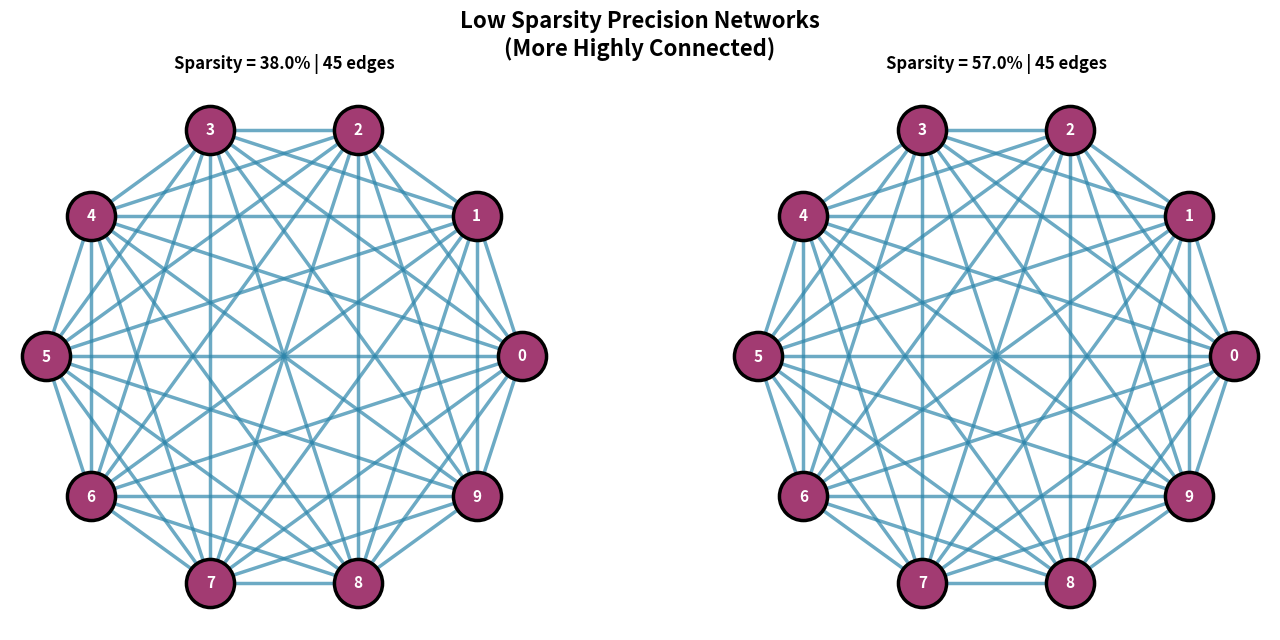
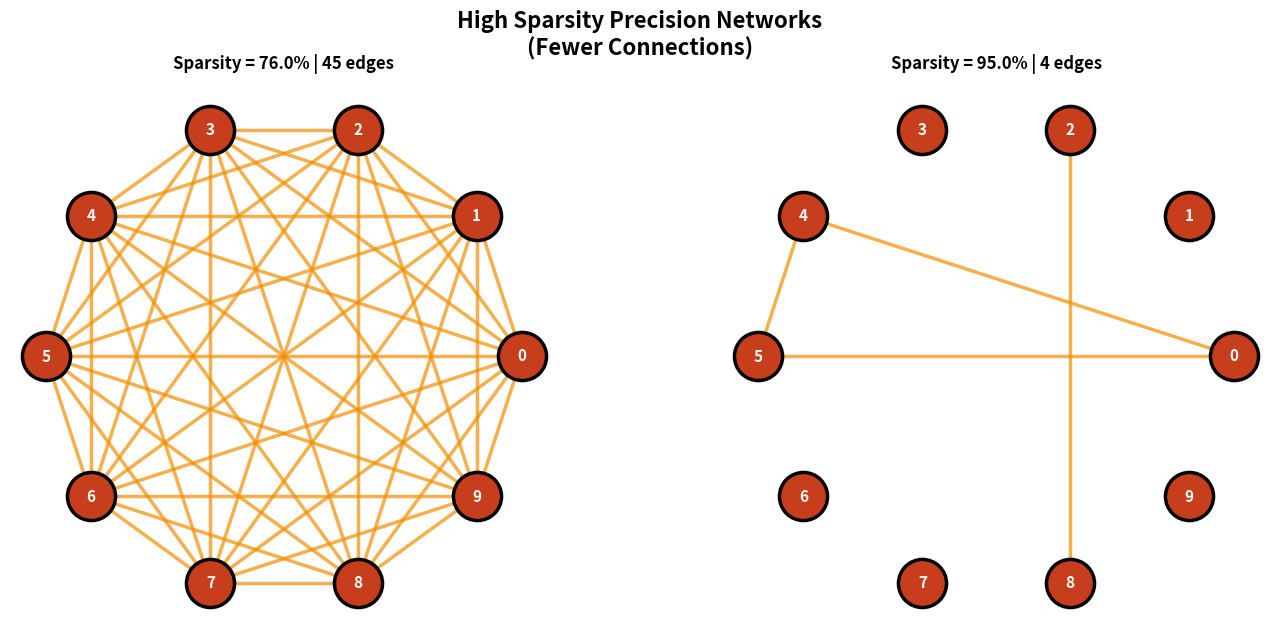

These charts were generated, in order, by the following Python code:
import numpy as np
import matplotlib.pyplot as plt
import networkx as nx
import os

np.random.seed(123)

D0, K0 = 10, 5

def rspdmatrix(D, sparsity):
    """Generate a random sparse positive definite matrix"""
    A = np.random.uniform(0, 1, size=(D, D))
    mask = np.random.binomial(1, 1 - sparsity, size=(D, D))
    A = A * mask
    A = (A + A.T) / 2
    A = A + (abs(np.min(np.linalg.eigvals(A))) + 1) * np.eye(D)
    return A

# Generate covariance matrices with increasing sparsity
Sigma0 = [rspdmatrix(D0, 0.19 * k) for k in range(1, K0 + 1)]

# Get precision matrices (inverses)
PMat0 = [np.linalg.inv(S) for S in Sigma0]

# Convert to adjacency matrices (non-zero off-diagonal elements)
AMat0 = []
for P in PMat0:
    A = (P != 0).astype(int)
    np.fill_diagonal(A, 0)
    AMat0.append(A)

# Create output directory
os.makedirs('figures', exist_ok=True)

# Create low sparsity figure
fig, axes = plt.subplots(1, 2, figsize=(14, 7))
fig.patch.set_facecolor('white')
fig.suptitle('Low Sparsity Precision Networks\n(More Highly Connected)', fontsize=16, fontweight='bold', y=0.98)

for idx, i in enumerate([1, 2]):
    ax = axes[idx]
    ax.set_facecolor('white')
    ax.set_xlim(-1.15, 1.15)
    ax.set_ylim(-1.15, 1.15)
    ax.set_aspect('equal')
    ax.axis('off')
    
    G = nx.Graph(AMat0[i])
    pos = nx.circular_layout(G)
    
    # Draw edges manually for perfect alignment
    for u, v in G.edges():
        x = [pos[u][0], pos[v][0]]
        y = [pos[u][1], pos[v][1]]
        ax.plot(x, y, color='#2E86AB', linewidth=2.5, alpha=0.7, zorder=1)
    
    # Draw nodes
    node_x = [pos[node][0] for node in G.nodes()]
    node_y = [pos[node][1] for node in G.nodes()]
    ax.scatter(node_x, node_y, c='#A23B72', s=1200, edgecolors='black', linewidths=2.5, zorder=10)
    
    # Draw labels
    for node in G.nodes():
        ax.text(pos[node][0], pos[node][1], str(node), ha='center', va='center',
               fontsize=11, fontweight='bold', color='white', zorder=11)
    
    sparsity_pct = 0.19 * (i + 1) * 100
    ax.set_title(f'Sparsity = {sparsity_pct:.1f}% | {G.number_of_edges()} edges', 
                fontsize=12, fontweight='bold', pad=10)

plt.subplots_adjust(top=0.92, bottom=0.05, left=0.05, right=0.95, hspace=0.3, wspace=0.3)
plt.savefig('figures/precision_networks_low_sparsity.png', dpi=150, bbox_inches='tight', 
           facecolor='white', edgecolor='none')
print('Saved: figures/precision_networks_low_sparsity.png')

# Create high sparsity figure
fig, axes = plt.subplots(1, 2, figsize=(14, 7))
fig.patch.set_facecolor('white')
fig.suptitle('High Sparsity Precision Networks\n(Fewer Connections)', fontsize=16, fontweight='bold', y=0.98)

for idx, i in enumerate([3, 4]):
    ax = axes[idx]
    ax.set_facecolor('white')
    ax.set_xlim(-1.15, 1.15)
    ax.set_ylim(-1.15, 1.15)
    ax.set_aspect('equal')
    ax.axis('off')
    
    G = nx.Graph(AMat0[i])
    pos = nx.circular_layout(G)
    
    # Draw edges manually for perfect alignment
    for u, v in G.edges():
        x = [pos[u][0], pos[v][0]]
        y = [pos[u][1], pos[v][1]]
        ax.plot(x, y, color='#F18F01', linewidth=2.5, alpha=0.7, zorder=1)
    
    # Draw nodes
    node_x = [pos[node][0] for node in G.nodes()]
    node_y = [pos[node][1] for node in G.nodes()]
    ax.scatter(node_x, node_y, c='#C73E1D', s=1200, edgecolors='black', linewidths=2.5, zorder=10)
    
    # Draw labels
    for node in G.nodes():
        ax.text(pos[node][0], pos[node][1], str(node), ha='center', va='center',
               fontsize=11, fontweight='bold', color='white', zorder=11)
    
    sparsity_pct = 0.19 * (i + 1) * 100
    ax.set_title(f'Sparsity = {sparsity_pct:.1f}% | {G.number_of_edges()} edges', 
                fontsize=12, fontweight='bold', pad=10)

plt.subplots_adjust(top=0.92, bottom=0.05, left=0.05, right=0.95, hspace=0.3, wspace=0.3)
plt.savefig('figures/precision_networks_high_sparsity.png', dpi=150, bbox_inches='tight', 
           facecolor='white', edgecolor='none')
print('Saved: figures/precision_networks_high_sparsity.png')

print('Images created successfully!')
